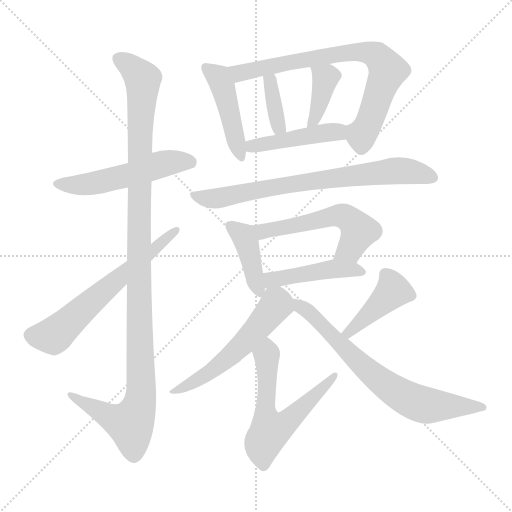
t = 0.00 s
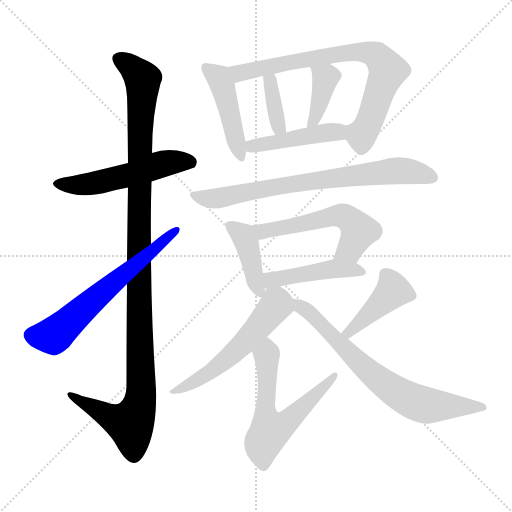
t = 2.29 s
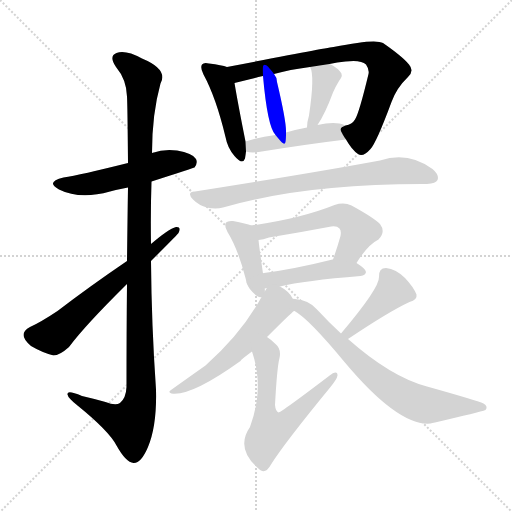
t = 4.58 s
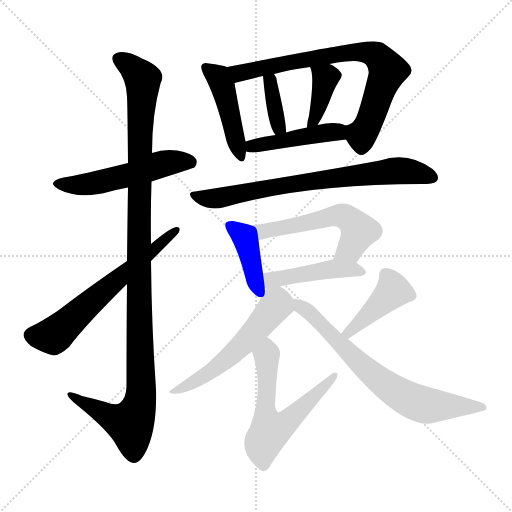
t = 6.87 s
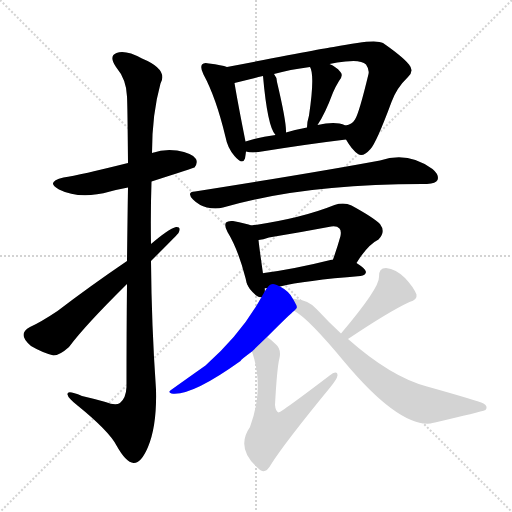
t = 9.17 s
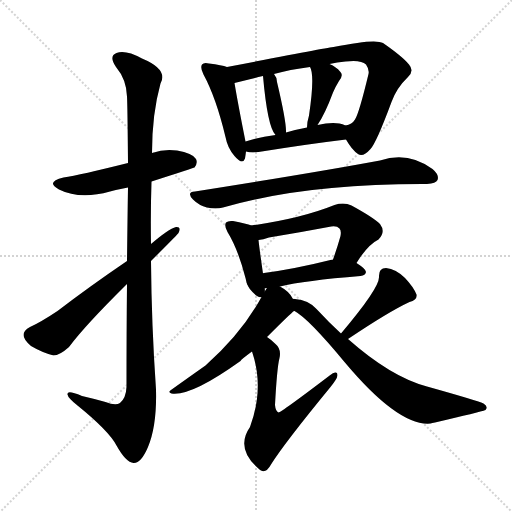
t = 11.46 s

The animated SVG that drew these frames (rendered in a browser with its animation timeline set to each time). Animation: 16 CSS @keyframes rules; one cycle of 11.46 s.

<svg version="1.1" viewBox="0 0 1024 1024" xmlns="http://www.w3.org/2000/svg">
  <g stroke="lightgray" stroke-dasharray="1,1" stroke-width="1" transform="scale(4, 4)">
    <line x1="0" y1="0" x2="256" y2="256"></line>
    <line x1="256" y1="0" x2="0" y2="256"></line>
    <line x1="128" y1="0" x2="128" y2="256"></line>
    <line x1="0" y1="128" x2="256" y2="128"></line>
  </g>
<g transform="scale(1, -1) translate(0, -900)">
   <style type="text/css">
    @keyframes keyframes0 {
      from {
       stroke: blue;
       stroke-dashoffset: 529;
       stroke-width: 128;
       }
       63% {
       animation-timing-function: step-end;
       stroke: blue;
       stroke-dashoffset: 0;
       stroke-width: 128;
       }
       to {
       stroke: black;
       stroke-width: 1024;
       }
       }
       #make-me-a-hanzi-animation-0 {
         animation: keyframes0 0.680501s both;
         animation-delay: 0.000000s;
         animation-timing-function: linear;
       }
    @keyframes keyframes1 {
      from {
       stroke: blue;
       stroke-dashoffset: 1143;
       stroke-width: 128;
       }
       79% {
       animation-timing-function: step-end;
       stroke: blue;
       stroke-dashoffset: 0;
       stroke-width: 128;
       }
       to {
       stroke: black;
       stroke-width: 1024;
       }
       }
       #make-me-a-hanzi-animation-1 {
         animation: keyframes1 1.180176s both;
         animation-delay: 0.680501s;
         animation-timing-function: linear;
       }
    @keyframes keyframes2 {
      from {
       stroke: blue;
       stroke-dashoffset: 622;
       stroke-width: 128;
       }
       67% {
       animation-timing-function: step-end;
       stroke: blue;
       stroke-dashoffset: 0;
       stroke-width: 128;
       }
       to {
       stroke: black;
       stroke-width: 1024;
       }
       }
       #make-me-a-hanzi-animation-2 {
         animation: keyframes2 0.756185s both;
         animation-delay: 1.860677s;
         animation-timing-function: linear;
       }
    @keyframes keyframes3 {
      from {
       stroke: blue;
       stroke-dashoffset: 452;
       stroke-width: 128;
       }
       60% {
       animation-timing-function: step-end;
       stroke: blue;
       stroke-dashoffset: 0;
       stroke-width: 128;
       }
       to {
       stroke: black;
       stroke-width: 1024;
       }
       }
       #make-me-a-hanzi-animation-3 {
         animation: keyframes3 0.617839s both;
         animation-delay: 2.616862s;
         animation-timing-function: linear;
       }
    @keyframes keyframes4 {
      from {
       stroke: blue;
       stroke-dashoffset: 751;
       stroke-width: 128;
       }
       71% {
       animation-timing-function: step-end;
       stroke: blue;
       stroke-dashoffset: 0;
       stroke-width: 128;
       }
       to {
       stroke: black;
       stroke-width: 1024;
       }
       }
       #make-me-a-hanzi-animation-4 {
         animation: keyframes4 0.861165s both;
         animation-delay: 3.234701s;
         animation-timing-function: linear;
       }
    @keyframes keyframes5 {
      from {
       stroke: blue;
       stroke-dashoffset: 368;
       stroke-width: 128;
       }
       55% {
       animation-timing-function: step-end;
       stroke: blue;
       stroke-dashoffset: 0;
       stroke-width: 128;
       }
       to {
       stroke: black;
       stroke-width: 1024;
       }
       }
       #make-me-a-hanzi-animation-5 {
         animation: keyframes5 0.549479s both;
         animation-delay: 4.095866s;
         animation-timing-function: linear;
       }
    @keyframes keyframes6 {
      from {
       stroke: blue;
       stroke-dashoffset: 388;
       stroke-width: 128;
       }
       56% {
       animation-timing-function: step-end;
       stroke: blue;
       stroke-dashoffset: 0;
       stroke-width: 128;
       }
       to {
       stroke: black;
       stroke-width: 1024;
       }
       }
       #make-me-a-hanzi-animation-6 {
         animation: keyframes6 0.565755s both;
         animation-delay: 4.645345s;
         animation-timing-function: linear;
       }
    @keyframes keyframes7 {
      from {
       stroke: blue;
       stroke-dashoffset: 449;
       stroke-width: 128;
       }
       59% {
       animation-timing-function: step-end;
       stroke: blue;
       stroke-dashoffset: 0;
       stroke-width: 128;
       }
       to {
       stroke: black;
       stroke-width: 1024;
       }
       }
       #make-me-a-hanzi-animation-7 {
         animation: keyframes7 0.615397s both;
         animation-delay: 5.211100s;
         animation-timing-function: linear;
       }
    @keyframes keyframes8 {
      from {
       stroke: blue;
       stroke-dashoffset: 739;
       stroke-width: 128;
       }
       71% {
       animation-timing-function: step-end;
       stroke: blue;
       stroke-dashoffset: 0;
       stroke-width: 128;
       }
       to {
       stroke: black;
       stroke-width: 1024;
       }
       }
       #make-me-a-hanzi-animation-8 {
         animation: keyframes8 0.851400s both;
         animation-delay: 5.826497s;
         animation-timing-function: linear;
       }
    @keyframes keyframes9 {
      from {
       stroke: blue;
       stroke-dashoffset: 410;
       stroke-width: 128;
       }
       57% {
       animation-timing-function: step-end;
       stroke: blue;
       stroke-dashoffset: 0;
       stroke-width: 128;
       }
       to {
       stroke: black;
       stroke-width: 1024;
       }
       }
       #make-me-a-hanzi-animation-9 {
         animation: keyframes9 0.583659s both;
         animation-delay: 6.677897s;
         animation-timing-function: linear;
       }
    @keyframes keyframes10 {
      from {
       stroke: blue;
       stroke-dashoffset: 551;
       stroke-width: 128;
       }
       64% {
       animation-timing-function: step-end;
       stroke: blue;
       stroke-dashoffset: 0;
       stroke-width: 128;
       }
       to {
       stroke: black;
       stroke-width: 1024;
       }
       }
       #make-me-a-hanzi-animation-10 {
         animation: keyframes10 0.698405s both;
         animation-delay: 7.261556s;
         animation-timing-function: linear;
       }
    @keyframes keyframes11 {
      from {
       stroke: blue;
       stroke-dashoffset: 468;
       stroke-width: 128;
       }
       60% {
       animation-timing-function: step-end;
       stroke: blue;
       stroke-dashoffset: 0;
       stroke-width: 128;
       }
       to {
       stroke: black;
       stroke-width: 1024;
       }
       }
       #make-me-a-hanzi-animation-11 {
         animation: keyframes11 0.630859s both;
         animation-delay: 7.959961s;
         animation-timing-function: linear;
       }
    @keyframes keyframes12 {
      from {
       stroke: blue;
       stroke-dashoffset: 557;
       stroke-width: 128;
       }
       64% {
       animation-timing-function: step-end;
       stroke: blue;
       stroke-dashoffset: 0;
       stroke-width: 128;
       }
       to {
       stroke: black;
       stroke-width: 1024;
       }
       }
       #make-me-a-hanzi-animation-12 {
         animation: keyframes12 0.703288s both;
         animation-delay: 8.590820s;
         animation-timing-function: linear;
       }
    @keyframes keyframes13 {
      from {
       stroke: blue;
       stroke-dashoffset: 610;
       stroke-width: 128;
       }
       67% {
       animation-timing-function: step-end;
       stroke: blue;
       stroke-dashoffset: 0;
       stroke-width: 128;
       }
       to {
       stroke: black;
       stroke-width: 1024;
       }
       }
       #make-me-a-hanzi-animation-13 {
         animation: keyframes13 0.746419s both;
         animation-delay: 9.294108s;
         animation-timing-function: linear;
       }
    @keyframes keyframes14 {
      from {
       stroke: blue;
       stroke-dashoffset: 416;
       stroke-width: 128;
       }
       58% {
       animation-timing-function: step-end;
       stroke: blue;
       stroke-dashoffset: 0;
       stroke-width: 128;
       }
       to {
       stroke: black;
       stroke-width: 1024;
       }
       }
       #make-me-a-hanzi-animation-14 {
         animation: keyframes14 0.588542s both;
         animation-delay: 10.040527s;
         animation-timing-function: linear;
       }
    @keyframes keyframes15 {
      from {
       stroke: blue;
       stroke-dashoffset: 709;
       stroke-width: 128;
       }
       70% {
       animation-timing-function: step-end;
       stroke: blue;
       stroke-dashoffset: 0;
       stroke-width: 128;
       }
       to {
       stroke: black;
       stroke-width: 1024;
       }
       }
       #make-me-a-hanzi-animation-15 {
         animation: keyframes15 0.826986s both;
         animation-delay: 10.629069s;
         animation-timing-function: linear;
       }
</style>
<path d="M 303.0 537.0 Q 387.0 564.0 389.0 565.0 Q 396.0 574.0 392.0 582.0 Q 385.0 594.0 354.0 599.0 Q 329.0 603.0 304.0 594.0 L 256.0 574.0 Q 160.0 550.0 127.0 545.0 Q 90.0 536.0 118.0 521.0 Q 160.0 500.0 220.0 517.0 Q 235.0 521.0 256.0 525.0 L 303.0 537.0 Z" fill="lightgray"></path> 
<path d="M 254.0 332.0 Q 253.0 241.0 253.0 126.0 Q 252.0 104.0 240.0 94.0 Q 231.0 88.0 211.0 96.0 Q 186.0 103.0 164.0 108.0 Q 133.0 121.0 135.0 111.0 Q 136.0 104.0 155.0 89.0 Q 218.0 38.0 233.0 9.0 Q 252.0 -25.0 267.0 -26.0 Q 282.0 -27.0 296.0 6.0 Q 314.0 49.0 312.0 121.0 Q 303.0 250.0 302.0 378.0 L 302.0 412.0 Q 301.0 475.0 303.0 537.0 L 304.0 594.0 Q 304.0 672.0 321.0 733.0 Q 337.0 761.0 284.0 783.0 Q 251.0 801.0 233.0 794.0 Q 217.0 788.0 232.0 766.0 Q 253.0 741.0 254.0 707.0 Q 255.0 691.0 256.0 574.0 L 256.0 525.0 Q 255.0 464.0 254.0 378.0 L 254.0 332.0 Z" fill="lightgray"></path> 
<path d="M 254.0 378.0 Q 179.0 327.0 115.0 278.0 Q 82.0 256.0 60.0 246.0 Q 47.0 239.0 47.0 230.0 Q 47.0 221.0 62.0 208.0 Q 84.0 195.0 107.0 189.0 Q 119.0 189.0 138.0 206.0 Q 169.0 248.0 254.0 332.0 L 302.0 378.0 Q 356.0 432.0 357.0 434.0 Q 363.0 447.0 352.0 446.0 Q 337.0 442.0 302.0 412.0 L 254.0 378.0 Z" fill="lightgray"></path> 
<path d="M 454.0 766.0 Q 444.0 770.0 418.0 773.0 Q 408.0 776.0 404.0 771.0 Q 400.0 765.0 407.0 751.0 Q 432.0 705.0 451.0 626.0 Q 455.0 604.0 469.0 588.0 Q 485.0 569.0 490.0 583.0 Q 491.0 589.0 492.0 597.0 L 491.0 617.0 Q 476.0 692.0 469.0 734.0 C 464.0 763.0 464.0 763.0 454.0 766.0 Z" fill="lightgray"></path> 
<path d="M 692.0 621.0 Q 704.0 600.0 716.0 592.0 Q 726.0 585.0 741.0 602.0 Q 753.0 615.0 783.0 696.0 Q 793.0 724.0 816.0 746.0 Q 829.0 758.0 818.0 771.0 Q 805.0 787.0 766.0 814.0 Q 751.0 823.0 667.0 806.0 Q 661.0 806.0 454.0 766.0 C 425.0 760.0 440.0 727.0 469.0 734.0 Q 493.0 740.0 526.0 748.0 L 548.0 752.0 Q 579.0 761.0 620.0 766.0 L 659.0 772.0 Q 674.0 776.0 691.0 777.0 Q 722.0 781.0 732.0 771.0 Q 739.0 761.0 737.0 752.0 Q 718.0 673.0 710.0 661.0 Q 704.0 651.0 691.0 649.0 C 678.0 643.0 678.0 643.0 692.0 621.0 Z" fill="lightgray"></path> 
<path d="M 572.0 635.0 Q 573.0 656.0 554.0 736.0 Q 554.0 745.0 548.0 752.0 C 530.0 776.0 523.0 778.0 526.0 748.0 Q 535.0 646.0 551.0 630.0 C 570.0 607.0 572.0 605.0 572.0 635.0 Z" fill="lightgray"></path> 
<path d="M 635.0 650.0 Q 650.0 672.0 666.0 715.0 Q 670.0 725.0 678.0 738.0 Q 688.0 750.0 680.0 757.0 Q 673.0 766.0 659.0 772.0 C 632.0 785.0 608.0 793.0 620.0 766.0 Q 630.0 750.0 618.0 669.0 Q 614.0 656.0 614.0 645.0 C 613.0 616.0 619.0 625.0 635.0 650.0 Z" fill="lightgray"></path> 
<path d="M 492.0 597.0 Q 502.0 594.0 517.0 596.0 Q 617.0 612.0 692.0 621.0 C 722.0 625.0 719.0 638.0 691.0 649.0 Q 685.0 652.0 679.0 653.0 Q 661.0 656.0 635.0 650.0 L 614.0 645.0 Q 592.0 641.0 572.0 635.0 L 551.0 630.0 Q 518.0 626.0 491.0 617.0 C 462.0 608.0 463.0 603.0 492.0 597.0 Z" fill="lightgray"></path> 
<path d="M 390.0 517.0 Q 372.0 516.0 386.0 501.0 Q 398.0 489.0 414.0 485.0 Q 432.0 481.0 446.0 485.0 Q 611.0 533.0 854.0 532.0 Q 872.0 533.0 875.0 540.0 Q 879.0 550.0 865.0 562.0 Q 816.0 598.0 760.0 579.0 Q 625.0 554.0 390.0 517.0 Z" fill="lightgray"></path> 
<path d="M 503.0 449.0 Q 493.0 453.0 466.0 458.0 Q 456.0 459.0 452.0 455.0 Q 448.0 449.0 455.0 436.0 Q 476.0 402.0 491.0 344.0 Q 494.0 326.0 505.0 316.0 Q 517.0 303.0 523.0 306.0 C 533.0 306.0 530.0 323.0 526.0 353.0 Q 519.0 401.0 517.0 420.0 C 514.0 445.0 514.0 445.0 503.0 449.0 Z" fill="lightgray"></path> 
<path d="M 713.0 374.0 Q 735.0 410.0 757.0 421.0 Q 772.0 436.0 760.0 452.0 Q 747.0 465.0 703.0 489.0 Q 688.0 496.0 669.0 490.0 Q 602.0 463.0 503.0 449.0 C 473.0 445.0 487.0 415.0 517.0 420.0 Q 526.0 421.0 538.0 425.0 Q 599.0 435.0 657.0 446.0 Q 673.0 450.0 679.0 443.0 Q 683.0 439.0 681.0 428.0 Q 674.0 403.0 666.0 381.0 C 656.0 353.0 697.0 349.0 713.0 374.0 Z" fill="lightgray"></path> 
<path d="M 560.0 327.0 Q 609.0 339.0 721.0 348.0 Q 731.0 349.0 732.0 356.0 Q 732.0 362.0 713.0 374.0 L 666.0 381.0 L 665.0 381.0 Q 589.0 362.0 528.0 354.0 Q 525.0 354.0 526.0 353.0 C 462.0 337.0 502.0 314.0 560.0 327.0 Z" fill="lightgray"></path> 
<path d="M 586.0 302.0 Q 579.0 317.0 560.0 327.0 C 541.0 338.0 538.0 332.0 523.0 306.0 Q 484.0 234.0 411.0 169.0 Q 384.0 150.0 342.0 120.0 Q 335.0 116.0 343.0 113.0 Q 382.0 107.0 481.0 178.0 Q 482.0 181.0 504.0 197.0 L 534.0 226.0 Q 582.0 274.0 588.0 278.0 C 596.0 285.0 596.0 285.0 586.0 302.0 Z" fill="lightgray"></path> 
<path d="M 504.0 197.0 Q 529.0 124.0 500.0 46.0 Q 470.0 3.0 518.0 -38.0 Q 519.0 -39.0 522.0 -41.0 Q 532.0 -47.0 542.0 -29.0 Q 569.0 14.0 661.0 126.0 Q 674.0 142.0 675.0 149.0 Q 675.0 161.0 658.0 148.0 Q 562.0 75.0 557.0 75.0 Q 551.0 78.0 550.0 90.0 Q 554.0 165.0 559.0 184.0 Q 563.0 202.0 551.0 212.0 Q 542.0 221.0 534.0 226.0 C 510.0 244.0 495.0 226.0 504.0 197.0 Z" fill="lightgray"></path> 
<path d="M 696.0 222.0 Q 778.0 277.0 819.0 296.0 Q 835.0 300.0 833.0 311.0 Q 827.0 326.0 810.0 344.0 Q 792.0 362.0 772.0 364.0 Q 757.0 364.0 758.0 346.0 Q 759.0 324.0 682.0 233.0 C 663.0 210.0 671.0 205.0 696.0 222.0 Z" fill="lightgray"></path> 
<path d="M 682.0 233.0 Q 658.0 255.0 633.0 282.0 Q 617.0 300.0 590.0 302.0 Q 586.0 303.0 586.0 302.0 C 556.0 305.0 562.0 294.0 588.0 278.0 L 589.0 278.0 Q 617.0 263.0 689.0 176.0 Q 797.0 47.0 861.0 53.0 Q 864.0 54.0 870.0 55.0 Q 960.0 76.0 971.0 80.0 Q 977.0 87.0 967.0 93.0 Q 954.0 99.0 854.0 127.0 Q 782.0 146.0 696.0 222.0 L 682.0 233.0 Z" fill="lightgray"></path> 
      <clipPath id="make-me-a-hanzi-clip-0">
      <path d="M 303.0 537.0 Q 387.0 564.0 389.0 565.0 Q 396.0 574.0 392.0 582.0 Q 385.0 594.0 354.0 599.0 Q 329.0 603.0 304.0 594.0 L 256.0 574.0 Q 160.0 550.0 127.0 545.0 Q 90.0 536.0 118.0 521.0 Q 160.0 500.0 220.0 517.0 Q 235.0 521.0 256.0 525.0 L 303.0 537.0 Z" fill="lightgray"></path>
      </clipPath>
      <path clip-path="url(#make-me-a-hanzi-clip-0)" d="M 119.0 534.0 L 165.0 530.0 L 268.0 553.0 L 327.0 573.0 L 359.0 578.0 L 385.0 573.0 " fill="none" id="make-me-a-hanzi-animation-0" stroke-dasharray="401 802" stroke-linecap="round"></path>

      <clipPath id="make-me-a-hanzi-clip-1">
      <path d="M 254.0 332.0 Q 253.0 241.0 253.0 126.0 Q 252.0 104.0 240.0 94.0 Q 231.0 88.0 211.0 96.0 Q 186.0 103.0 164.0 108.0 Q 133.0 121.0 135.0 111.0 Q 136.0 104.0 155.0 89.0 Q 218.0 38.0 233.0 9.0 Q 252.0 -25.0 267.0 -26.0 Q 282.0 -27.0 296.0 6.0 Q 314.0 49.0 312.0 121.0 Q 303.0 250.0 302.0 378.0 L 302.0 412.0 Q 301.0 475.0 303.0 537.0 L 304.0 594.0 Q 304.0 672.0 321.0 733.0 Q 337.0 761.0 284.0 783.0 Q 251.0 801.0 233.0 794.0 Q 217.0 788.0 232.0 766.0 Q 253.0 741.0 254.0 707.0 Q 255.0 691.0 256.0 574.0 L 256.0 525.0 Q 255.0 464.0 254.0 378.0 L 254.0 332.0 Z" fill="lightgray"></path>
      </clipPath>
      <path clip-path="url(#make-me-a-hanzi-clip-1)" d="M 240.0 780.0 L 281.0 749.0 L 286.0 735.0 L 279.0 631.0 L 277.0 403.0 L 282.0 112.0 L 276.0 81.0 L 261.0 52.0 L 226.0 63.0 L 141.0 109.0 " fill="none" id="make-me-a-hanzi-animation-1" stroke-dasharray="1015 2030" stroke-linecap="round"></path>

      <clipPath id="make-me-a-hanzi-clip-2">
      <path d="M 254.0 378.0 Q 179.0 327.0 115.0 278.0 Q 82.0 256.0 60.0 246.0 Q 47.0 239.0 47.0 230.0 Q 47.0 221.0 62.0 208.0 Q 84.0 195.0 107.0 189.0 Q 119.0 189.0 138.0 206.0 Q 169.0 248.0 254.0 332.0 L 302.0 378.0 Q 356.0 432.0 357.0 434.0 Q 363.0 447.0 352.0 446.0 Q 337.0 442.0 302.0 412.0 L 254.0 378.0 Z" fill="lightgray"></path>
      </clipPath>
      <path clip-path="url(#make-me-a-hanzi-clip-2)" d="M 61.0 230.0 L 109.0 230.0 L 350.0 438.0 " fill="none" id="make-me-a-hanzi-animation-2" stroke-dasharray="494 988" stroke-linecap="round"></path>

      <clipPath id="make-me-a-hanzi-clip-3">
      <path d="M 454.0 766.0 Q 444.0 770.0 418.0 773.0 Q 408.0 776.0 404.0 771.0 Q 400.0 765.0 407.0 751.0 Q 432.0 705.0 451.0 626.0 Q 455.0 604.0 469.0 588.0 Q 485.0 569.0 490.0 583.0 Q 491.0 589.0 492.0 597.0 L 491.0 617.0 Q 476.0 692.0 469.0 734.0 C 464.0 763.0 464.0 763.0 454.0 766.0 Z" fill="lightgray"></path>
      </clipPath>
      <path clip-path="url(#make-me-a-hanzi-clip-3)" d="M 412.0 766.0 L 437.0 745.0 L 445.0 729.0 L 480.0 588.0 " fill="none" id="make-me-a-hanzi-animation-3" stroke-dasharray="324 648" stroke-linecap="round"></path>

      <clipPath id="make-me-a-hanzi-clip-4">
      <path d="M 692.0 621.0 Q 704.0 600.0 716.0 592.0 Q 726.0 585.0 741.0 602.0 Q 753.0 615.0 783.0 696.0 Q 793.0 724.0 816.0 746.0 Q 829.0 758.0 818.0 771.0 Q 805.0 787.0 766.0 814.0 Q 751.0 823.0 667.0 806.0 Q 661.0 806.0 454.0 766.0 C 425.0 760.0 440.0 727.0 469.0 734.0 Q 493.0 740.0 526.0 748.0 L 548.0 752.0 Q 579.0 761.0 620.0 766.0 L 659.0 772.0 Q 674.0 776.0 691.0 777.0 Q 722.0 781.0 732.0 771.0 Q 739.0 761.0 737.0 752.0 Q 718.0 673.0 710.0 661.0 Q 704.0 651.0 691.0 649.0 C 678.0 643.0 678.0 643.0 692.0 621.0 Z" fill="lightgray"></path>
      </clipPath>
      <path clip-path="url(#make-me-a-hanzi-clip-4)" d="M 469.0 766.0 L 485.0 754.0 L 524.0 766.0 L 702.0 796.0 L 754.0 789.0 L 775.0 758.0 L 746.0 675.0 L 721.0 630.0 L 700.0 642.0 " fill="none" id="make-me-a-hanzi-animation-4" stroke-dasharray="623 1246" stroke-linecap="round"></path>

      <clipPath id="make-me-a-hanzi-clip-5">
      <path d="M 572.0 635.0 Q 573.0 656.0 554.0 736.0 Q 554.0 745.0 548.0 752.0 C 530.0 776.0 523.0 778.0 526.0 748.0 Q 535.0 646.0 551.0 630.0 C 570.0 607.0 572.0 605.0 572.0 635.0 Z" fill="lightgray"></path>
      </clipPath>
      <path clip-path="url(#make-me-a-hanzi-clip-5)" d="M 544.0 744.0 L 539.0 735.0 L 546.0 695.0 L 555.0 653.0 L 566.0 638.0 " fill="none" id="make-me-a-hanzi-animation-5" stroke-dasharray="240 480" stroke-linecap="round"></path>

      <clipPath id="make-me-a-hanzi-clip-6">
      <path d="M 635.0 650.0 Q 650.0 672.0 666.0 715.0 Q 670.0 725.0 678.0 738.0 Q 688.0 750.0 680.0 757.0 Q 673.0 766.0 659.0 772.0 C 632.0 785.0 608.0 793.0 620.0 766.0 Q 630.0 750.0 618.0 669.0 Q 614.0 656.0 614.0 645.0 C 613.0 616.0 619.0 625.0 635.0 650.0 Z" fill="lightgray"></path>
      </clipPath>
      <path clip-path="url(#make-me-a-hanzi-clip-6)" d="M 627.0 765.0 L 651.0 744.0 L 632.0 672.0 L 618.0 650.0 " fill="none" id="make-me-a-hanzi-animation-6" stroke-dasharray="260 520" stroke-linecap="round"></path>

      <clipPath id="make-me-a-hanzi-clip-7">
      <path d="M 492.0 597.0 Q 502.0 594.0 517.0 596.0 Q 617.0 612.0 692.0 621.0 C 722.0 625.0 719.0 638.0 691.0 649.0 Q 685.0 652.0 679.0 653.0 Q 661.0 656.0 635.0 650.0 L 614.0 645.0 Q 592.0 641.0 572.0 635.0 L 551.0 630.0 Q 518.0 626.0 491.0 617.0 C 462.0 608.0 463.0 603.0 492.0 597.0 Z" fill="lightgray"></path>
      </clipPath>
      <path clip-path="url(#make-me-a-hanzi-clip-7)" d="M 499.0 602.0 L 515.0 611.0 L 634.0 632.0 L 671.0 636.0 L 685.0 628.0 " fill="none" id="make-me-a-hanzi-animation-7" stroke-dasharray="321 642" stroke-linecap="round"></path>

      <clipPath id="make-me-a-hanzi-clip-8">
      <path d="M 390.0 517.0 Q 372.0 516.0 386.0 501.0 Q 398.0 489.0 414.0 485.0 Q 432.0 481.0 446.0 485.0 Q 611.0 533.0 854.0 532.0 Q 872.0 533.0 875.0 540.0 Q 879.0 550.0 865.0 562.0 Q 816.0 598.0 760.0 579.0 Q 625.0 554.0 390.0 517.0 Z" fill="lightgray"></path>
      </clipPath>
      <path clip-path="url(#make-me-a-hanzi-clip-8)" d="M 388.0 509.0 L 431.0 503.0 L 579.0 532.0 L 799.0 559.0 L 865.0 545.0 " fill="none" id="make-me-a-hanzi-animation-8" stroke-dasharray="611 1222" stroke-linecap="round"></path>

      <clipPath id="make-me-a-hanzi-clip-9">
      <path d="M 503.0 449.0 Q 493.0 453.0 466.0 458.0 Q 456.0 459.0 452.0 455.0 Q 448.0 449.0 455.0 436.0 Q 476.0 402.0 491.0 344.0 Q 494.0 326.0 505.0 316.0 Q 517.0 303.0 523.0 306.0 C 533.0 306.0 530.0 323.0 526.0 353.0 Q 519.0 401.0 517.0 420.0 C 514.0 445.0 514.0 445.0 503.0 449.0 Z" fill="lightgray"></path>
      </clipPath>
      <path clip-path="url(#make-me-a-hanzi-clip-9)" d="M 460.0 450.0 L 486.0 429.0 L 494.0 413.0 L 508.0 341.0 L 520.0 314.0 " fill="none" id="make-me-a-hanzi-animation-9" stroke-dasharray="282 564" stroke-linecap="round"></path>

      <clipPath id="make-me-a-hanzi-clip-10">
      <path d="M 713.0 374.0 Q 735.0 410.0 757.0 421.0 Q 772.0 436.0 760.0 452.0 Q 747.0 465.0 703.0 489.0 Q 688.0 496.0 669.0 490.0 Q 602.0 463.0 503.0 449.0 C 473.0 445.0 487.0 415.0 517.0 420.0 Q 526.0 421.0 538.0 425.0 Q 599.0 435.0 657.0 446.0 Q 673.0 450.0 679.0 443.0 Q 683.0 439.0 681.0 428.0 Q 674.0 403.0 666.0 381.0 C 656.0 353.0 697.0 349.0 713.0 374.0 Z" fill="lightgray"></path>
      </clipPath>
      <path clip-path="url(#make-me-a-hanzi-clip-10)" d="M 512.0 448.0 L 528.0 438.0 L 686.0 468.0 L 699.0 462.0 L 717.0 438.0 L 700.0 402.0 L 674.0 384.0 " fill="none" id="make-me-a-hanzi-animation-10" stroke-dasharray="423 846" stroke-linecap="round"></path>

      <clipPath id="make-me-a-hanzi-clip-11">
      <path d="M 560.0 327.0 Q 609.0 339.0 721.0 348.0 Q 731.0 349.0 732.0 356.0 Q 732.0 362.0 713.0 374.0 L 666.0 381.0 L 665.0 381.0 Q 589.0 362.0 528.0 354.0 Q 525.0 354.0 526.0 353.0 C 462.0 337.0 502.0 314.0 560.0 327.0 Z" fill="lightgray"></path>
      </clipPath>
      <path clip-path="url(#make-me-a-hanzi-clip-11)" d="M 527.0 314.0 L 551.0 342.0 L 661.0 362.0 L 724.0 356.0 " fill="none" id="make-me-a-hanzi-animation-11" stroke-dasharray="340 680" stroke-linecap="round"></path>

      <clipPath id="make-me-a-hanzi-clip-12">
      <path d="M 586.0 302.0 Q 579.0 317.0 560.0 327.0 C 541.0 338.0 538.0 332.0 523.0 306.0 Q 484.0 234.0 411.0 169.0 Q 384.0 150.0 342.0 120.0 Q 335.0 116.0 343.0 113.0 Q 382.0 107.0 481.0 178.0 Q 482.0 181.0 504.0 197.0 L 534.0 226.0 Q 582.0 274.0 588.0 278.0 C 596.0 285.0 596.0 285.0 586.0 302.0 Z" fill="lightgray"></path>
      </clipPath>
      <path clip-path="url(#make-me-a-hanzi-clip-12)" d="M 580.0 283.0 L 556.0 291.0 L 461.0 186.0 L 398.0 141.0 L 347.0 117.0 " fill="none" id="make-me-a-hanzi-animation-12" stroke-dasharray="429 858" stroke-linecap="round"></path>

      <clipPath id="make-me-a-hanzi-clip-13">
      <path d="M 504.0 197.0 Q 529.0 124.0 500.0 46.0 Q 470.0 3.0 518.0 -38.0 Q 519.0 -39.0 522.0 -41.0 Q 532.0 -47.0 542.0 -29.0 Q 569.0 14.0 661.0 126.0 Q 674.0 142.0 675.0 149.0 Q 675.0 161.0 658.0 148.0 Q 562.0 75.0 557.0 75.0 Q 551.0 78.0 550.0 90.0 Q 554.0 165.0 559.0 184.0 Q 563.0 202.0 551.0 212.0 Q 542.0 221.0 534.0 226.0 C 510.0 244.0 495.0 226.0 504.0 197.0 Z" fill="lightgray"></path>
      </clipPath>
      <path clip-path="url(#make-me-a-hanzi-clip-13)" d="M 533.0 217.0 L 531.0 80.0 L 540.0 38.0 L 577.0 58.0 L 632.0 115.0 L 647.0 123.0 L 650.0 136.0 L 660.0 137.0 L 667.0 147.0 " fill="none" id="make-me-a-hanzi-animation-13" stroke-dasharray="482 964" stroke-linecap="round"></path>

      <clipPath id="make-me-a-hanzi-clip-14">
      <path d="M 696.0 222.0 Q 778.0 277.0 819.0 296.0 Q 835.0 300.0 833.0 311.0 Q 827.0 326.0 810.0 344.0 Q 792.0 362.0 772.0 364.0 Q 757.0 364.0 758.0 346.0 Q 759.0 324.0 682.0 233.0 C 663.0 210.0 671.0 205.0 696.0 222.0 Z" fill="lightgray"></path>
      </clipPath>
      <path clip-path="url(#make-me-a-hanzi-clip-14)" d="M 771.0 350.0 L 786.0 318.0 L 715.0 250.0 L 700.0 238.0 L 693.0 240.0 " fill="none" id="make-me-a-hanzi-animation-14" stroke-dasharray="288 576" stroke-linecap="round"></path>

      <clipPath id="make-me-a-hanzi-clip-15">
      <path d="M 682.0 233.0 Q 658.0 255.0 633.0 282.0 Q 617.0 300.0 590.0 302.0 Q 586.0 303.0 586.0 302.0 C 556.0 305.0 562.0 294.0 588.0 278.0 L 589.0 278.0 Q 617.0 263.0 689.0 176.0 Q 797.0 47.0 861.0 53.0 Q 864.0 54.0 870.0 55.0 Q 960.0 76.0 971.0 80.0 Q 977.0 87.0 967.0 93.0 Q 954.0 99.0 854.0 127.0 Q 782.0 146.0 696.0 222.0 L 682.0 233.0 Z" fill="lightgray"></path>
      </clipPath>
      <path clip-path="url(#make-me-a-hanzi-clip-15)" d="M 588.0 296.0 L 628.0 266.0 L 711.0 180.0 L 811.0 105.0 L 851.0 90.0 L 967.0 86.0 " fill="none" id="make-me-a-hanzi-animation-15" stroke-dasharray="581 1162" stroke-linecap="round"></path>

</g>
</svg>
